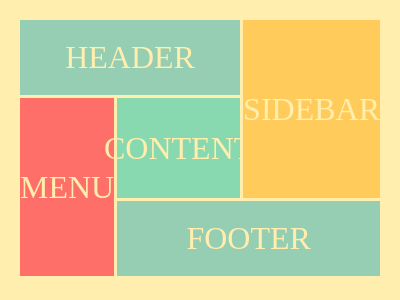

Write the HTML and CSS that draws this image.

<html>
  <head>
    <style>
      .container > div {
        display: flex;
        justify-content: center;
        align-items: center;
        font-size: 2em;
        color: #ffeead;
      }

      html,
      body {
        background-color: #ffeead;
        margin: 10px;
      }

      .container > div:nth-child(1n) {
        background-color: #96ceb4;
      }

      .container > div:nth-child(3n) {
        background-color: #88d8b0;
      }

      .container > div:nth-child(2n) {
        background-color: #ff6f69;
      }

      .container > div:nth-child(4n) {
        background-color: #ffcc5c;
      }

      /* write your css here */
      .container {
        display: grid;
        grid-gap: 3px;
        grid-template-columns: repeat(12, 1fr);
        grid-template-rows: 75px calc(100vh - 150px - 50px) 75px;
        grid-template-areas:
          "header header header header header header header header header header header sidebar"
          "menu content content content content content content content content content content sidebar"
          "menu footer footer footer footer footer footer footer footer footer footer footer";
      }

      .header {
        grid-area: header;
      }

      .menu {
        grid-area: menu;
      }

      /* put the side bar on the right side same a menu */
      .sidebar {
        grid-area: sidebar;
      }

      .content {
        grid-area: content;
      }

      .footer {
        grid-area: footer;
      }
    </style>
  </head>
  <body>
    <div class="container">
      <div class="header">HEADER</div>
      <div class="menu">MENU</div>
      <div class="content">CONTENT</div>
      <div class="sidebar">SIDEBAR</div>
      <div class="footer">FOOTER</div>
    </div>
  </body>
</html>
